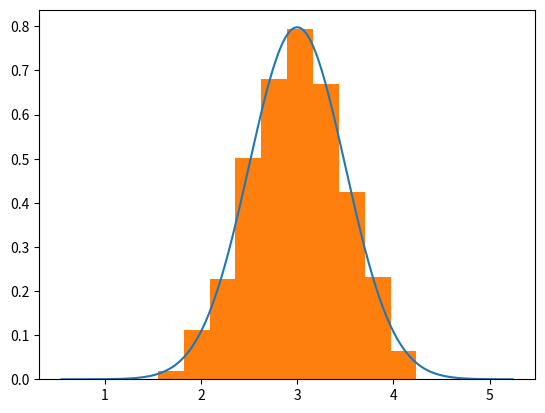

Python code for this plot:
# This Python file uses the following encoding: utf-8
import random
import math
import numpy
from scipy.stats import norm
import matplotlib.pyplot as pyplot

n = 6
mx = 3
sigma = 0.5
sz = 1000
def getRandomNumbers(sz):
    result = []
    for i in range (0, sz):
        result.append(random.random())
    return result

def getGaussian(sz):
    result = []
    for i in range(0, sz):
        v = getRandomNumbers(n)
        x = sigma * math.sqrt(2) * (numpy.sum(v) - n / 2) + mx
        result.append(x)
    return result

if __name__ == "__main__":
    result = getGaussian(sz)
    min = numpy.min(result)
    max = numpy.max(result)     
    step = (abs(min) + max)/ 10
    a = numpy.arange(min, max, step)
    data = numpy.full_like(a, 0)
    x_axis = numpy.arange(min - 1, max + 1, 0.001)  
    pyplot.plot(x_axis, norm.pdf(x_axis, mx, sigma))
    pyplot.hist(result, density=True)
    pyplot.show()
